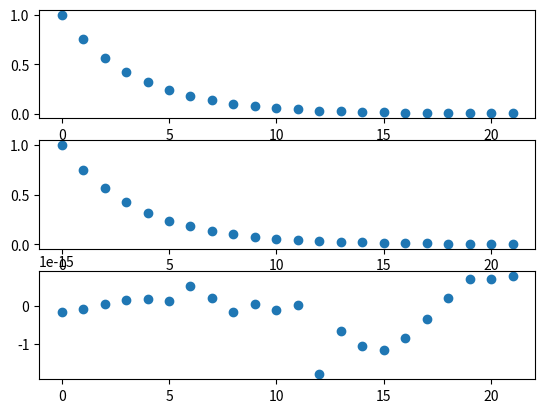

Recreate this plot in Python.
import numpy as np
import matplotlib.pyplot as plt

N = 22


def f(n):
    return 0.75 ** (n % 22)


print()
a = []

for k in range(N):
    ak = 0
    for l in range(N):
        ak += f(l) * np.exp(-1j * k * l * 2 * np.pi / N)
    a.append(ak / N)
fs = []

for n in range(N):
    alpha = 0
    for k in range(N):
        alpha += a[k] * np.exp(1j * k * 2 * np.pi * n / N)
        print(a[k] * np.exp(1j * k * 2 * np.pi * n / N))
    fs.append(alpha)

x1 = [i for i in range(N)]
y1 = [f(i) for i in x1]
real_y2 = np.real(fs)
imag_y2 = np.imag(fs)
fig, (ax1, ax2, ax3) = plt.subplots(3)

ax1.scatter(x1, y1)
ax2.scatter(x1, real_y2)
ax3.scatter(x1,imag_y2)
plt.show()
